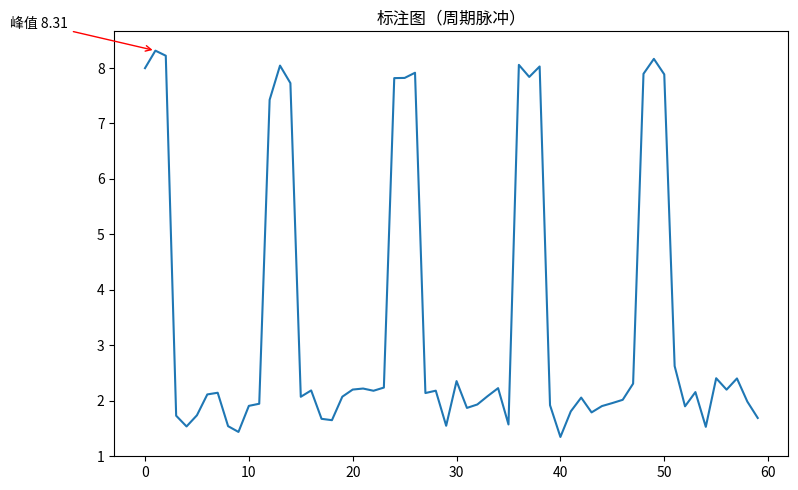

Recreate this plot in Python.
"""标注图（周期脉冲）
数据可视化示例（matplotlib）。峰值检测与箭头标注。
运行后在当前目录生成 'viz_annotation_d6'_preview.png。
"""
import matplotlib
matplotlib.use("Agg")
import matplotlib.pyplot as plt
import numpy as np

rng = np.random.default_rng(12)
fig, ax = plt.subplots(figsize=(8, 5))
data = np.array(np.where(np.arange(60) % 12 < 3, rng.normal(8, 0.3, 60), rng.normal(2, 0.3, 60)))
x = np.arange(len(data))
ax.plot(x, data)
peak = data.argmax()
ax.annotate(f'峰值 {data[peak]:.2f}', xy=(peak, data[peak]), xytext=(peak - 14, data.max() * 1.05),
            arrowprops=dict(arrowstyle='->', color='red'))
ax.set_title("标注图（周期脉冲）")
plt.tight_layout()
plt.savefig("'viz_annotation_d6'_preview.png", dpi=110)
print("已生成 'viz_annotation_d6'_preview.png")
